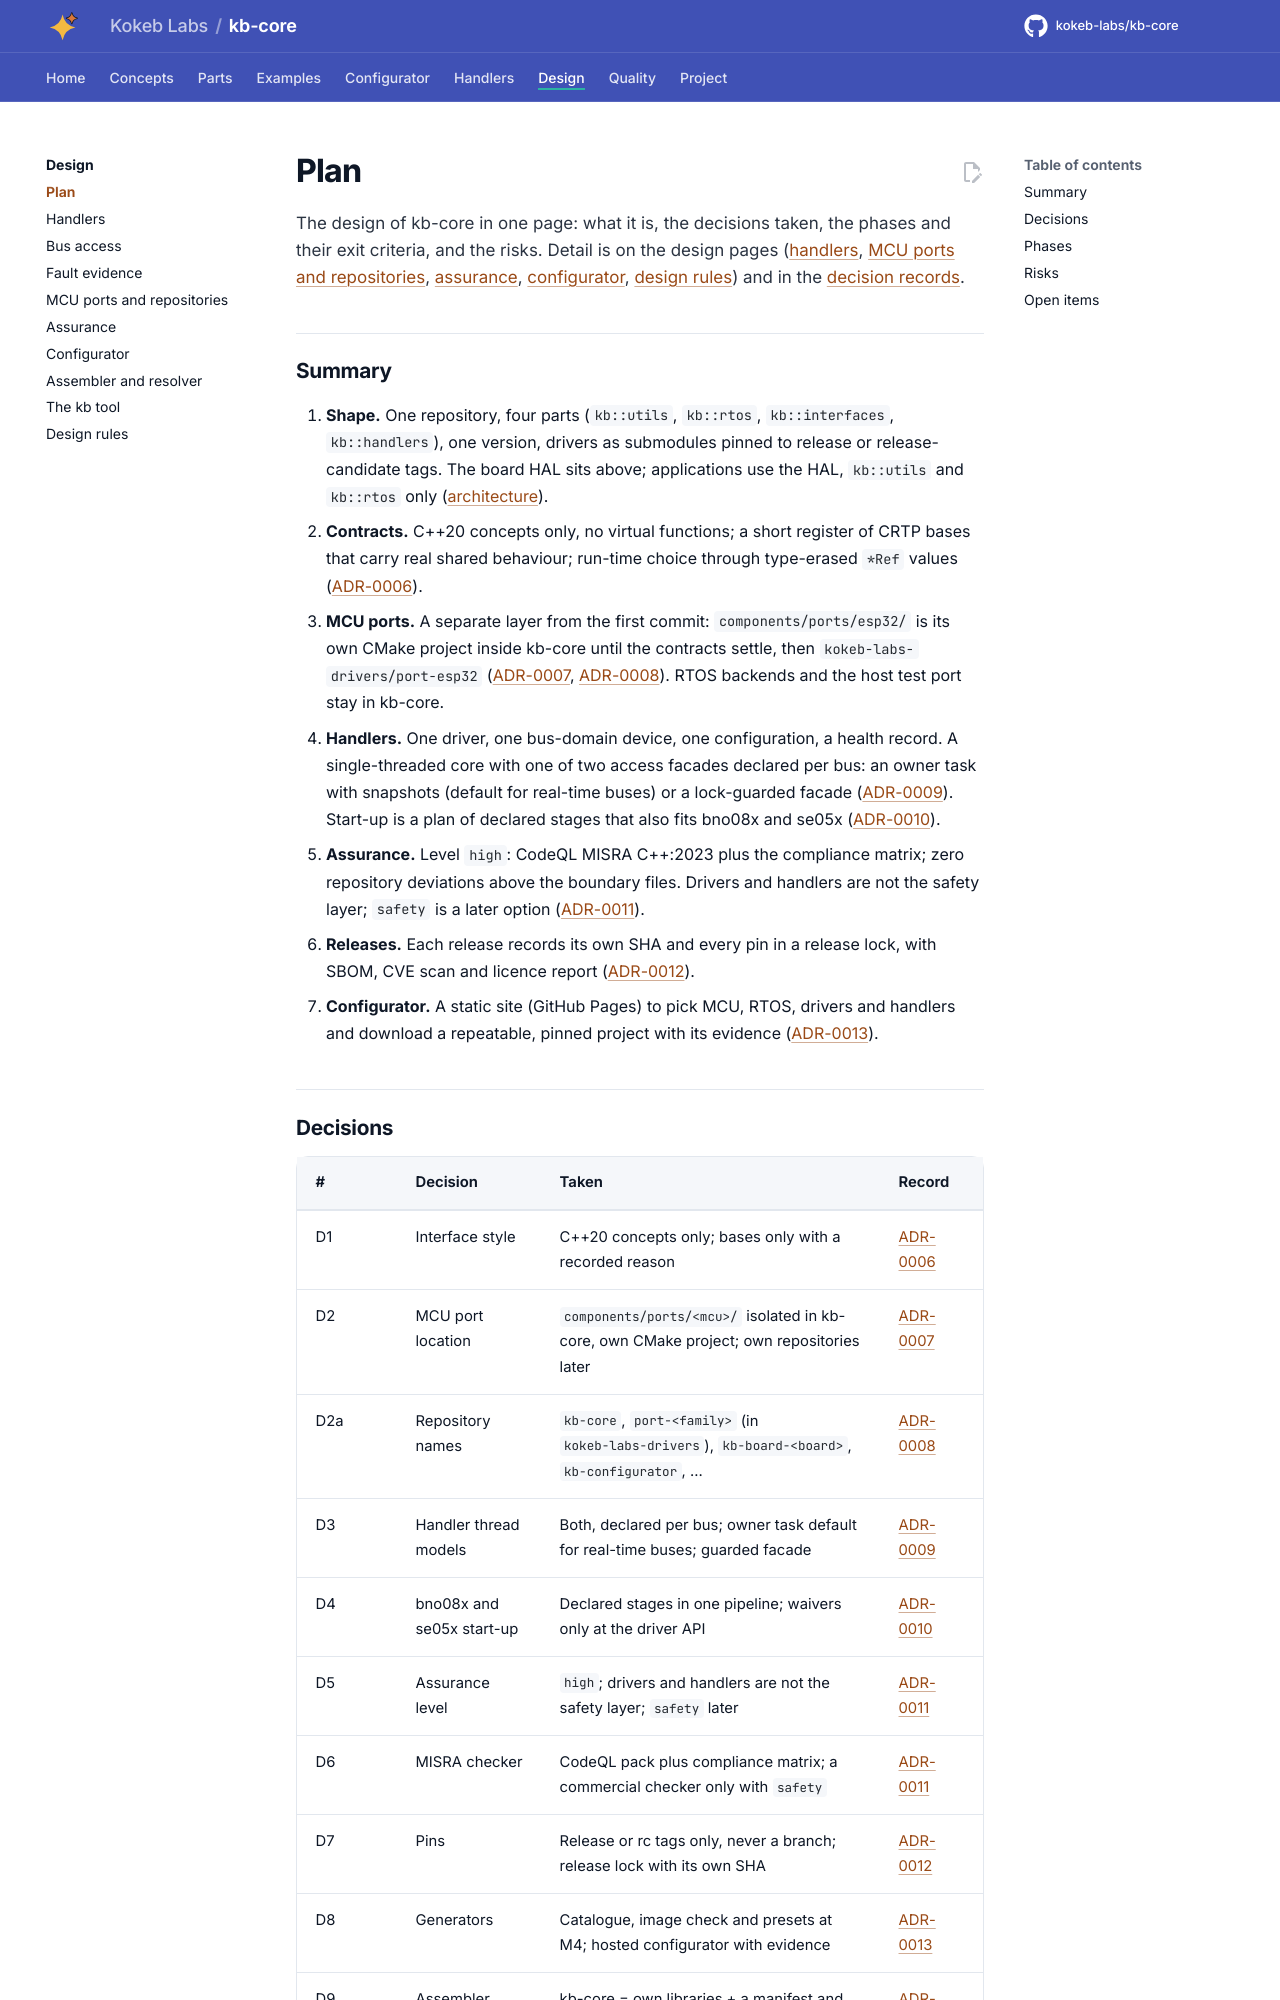

repository: kokeb-labs/kb-core · page: v0.1.0-rc.1/design/plan/index.html · generator: mkdocs

# Plan

The design of kb-core in one page: what it is, the decisions taken, the phases and their exit criteria, and the
risks. Detail is on the design pages ([handlers](handlers.md), [MCU ports and repositories](ports.md),
[assurance](assurance.md), [configurator](configurator.md), [design rules](rules.md)) and in the
[decision records](../adr/README.md).

## Summary

1. **Shape.** One repository, four parts (`kb::utils`, `kb::rtos`, `kb::interfaces`, `kb::handlers`), one version,
   drivers as submodules pinned to release or release-candidate tags. The board HAL sits above; applications use
   the HAL, `kb::utils` and `kb::rtos` only ([architecture](../architecture.md)).
2. **Contracts.** C++20 concepts only, no virtual functions; a short register of CRTP bases that carry real shared
   behaviour; run-time choice through type-erased `*Ref` values ([ADR-0006](../adr/ADR-0006-concepts-only.md)).
3. **MCU ports.** A separate layer from the first commit: `components/ports/esp32/` is its own CMake project inside
   kb-core
   until the contracts settle, then `kokeb-labs-drivers/port-esp32` ([ADR-0007](../adr/ADR-0007-mcu-ports-isolated.md),
   [ADR-0008](../adr/ADR-0008-repository-naming.md)). RTOS backends and the host test port stay in kb-core.
4. **Handlers.** One driver, one bus-domain device, one configuration, a health record. A single-threaded core with
   one of two access facades declared per bus: an owner task with snapshots (default for real-time buses) or a
   lock-guarded facade ([ADR-0009](../adr/ADR-0009-handler-thread-models.md)). Start-up is a plan of declared
   stages that also fits bno08x and se05x ([ADR-0010](../adr/ADR-0010-handler-startup-pipeline.md)).
5. **Assurance.** Level `high`: CodeQL MISRA C++:2023 plus the compliance matrix; zero repository deviations above
   the boundary files. Drivers and handlers are not the safety layer; `safety` is a later option
   ([ADR-0011](../adr/ADR-0011-assurance-level-high.md)).
6. **Releases.** Each release records its own SHA and every pin in a release lock, with SBOM, CVE scan and
   licence report ([ADR-0012](../adr/ADR-0012-pins-and-release-lock.md)).
7. **Configurator.** A static site (GitHub Pages) to pick MCU, RTOS, drivers and handlers and download a
   repeatable, pinned project with its evidence ([ADR-0013](../adr/ADR-0013-hosted-configurator.md)).
